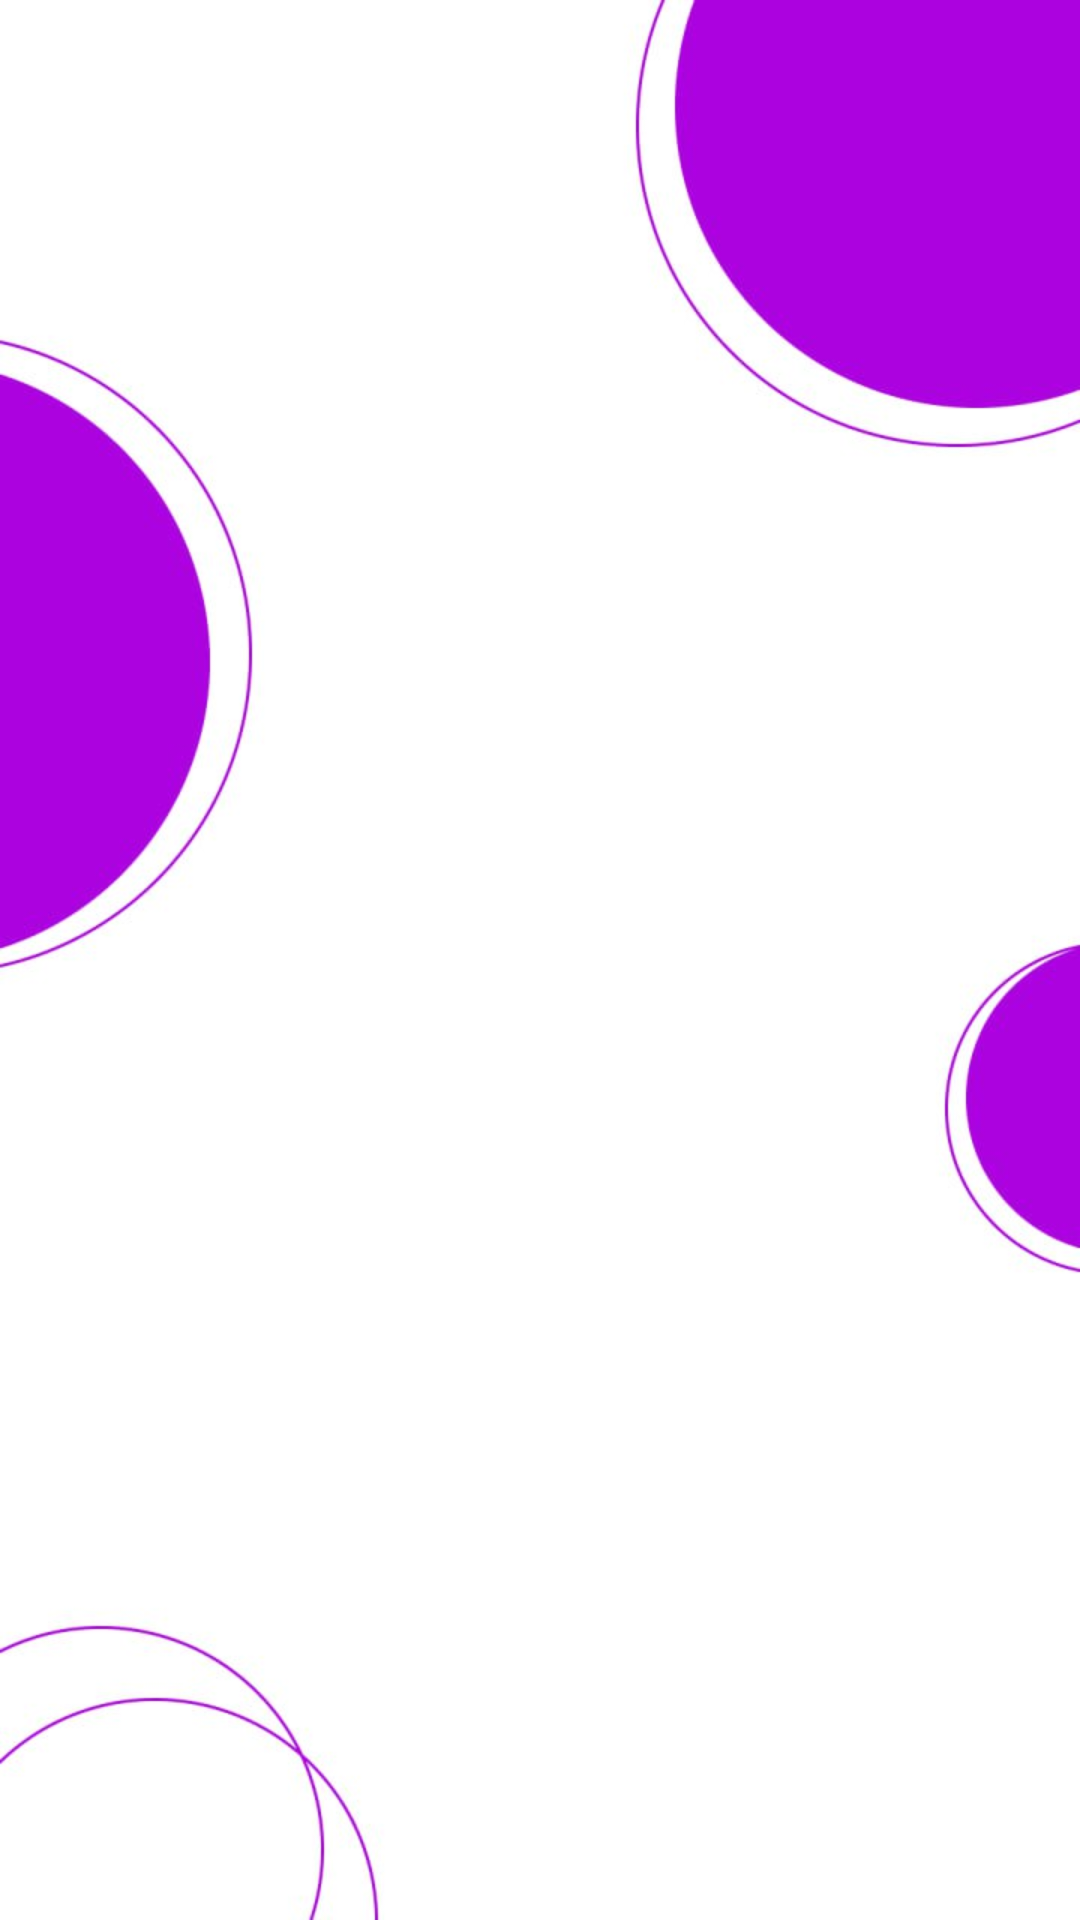

Layout XML and referenced resources for this Android screen:
<!-- AndroidManifest.xml: application theme Theme.Manga -->
<!-- res/layout/activity_splash.xml -->
<?xml version="1.0" encoding="utf-8"?>
<RelativeLayout xmlns:android="http://schemas.android.com/apk/res/android"
    xmlns:app="http://schemas.android.com/apk/res-auto"
    xmlns:tools="http://schemas.android.com/tools"
    android:layout_width="match_parent"
    android:layout_height="match_parent"
    tools:context=".ui.activity.SplashActivity"
    android:background="@drawable/background"
    >

    <ImageView
        android:layout_width="wrap_content"
        android:layout_height="wrap_content"
        android:src="@drawable/icon"
        android:layout_centerInParent="true"
        />

</RelativeLayout>
<!-- resources referenced by this layout -->
<resources>
  <!-- drawable background: jpeg bitmap (drawable-v24, 26607 bytes) -->
  <style name="Theme.Manga" parent="Theme.MaterialComponents.DayNight.NoActionBar.Bridge">
          
          <item name="colorPrimary">@color/purple_500</item>
          <item name="colorPrimaryVariant">@color/purple_700</item>
          <item name="colorOnPrimary">@color/white</item>
          
          <item name="colorSecondary">@color/teal_200</item>
          <item name="colorSecondaryVariant">@color/teal_700</item>
          <item name="colorOnSecondary">@color/black</item>
          
          <item name="android:statusBarColor">@color/gray</item>
  
          
      </style>
  <color name="purple_500">#FF6200EE</color>
  <color name="purple_700">#FF3700B3</color>
  <color name="white">#FFFFFFFF</color>
  <color name="teal_200">#FF03DAC5</color>
  <color name="teal_700">#FF018786</color>
  <color name="black">#FF000000</color>
  <color name="gray">#878787</color>
</resources>
